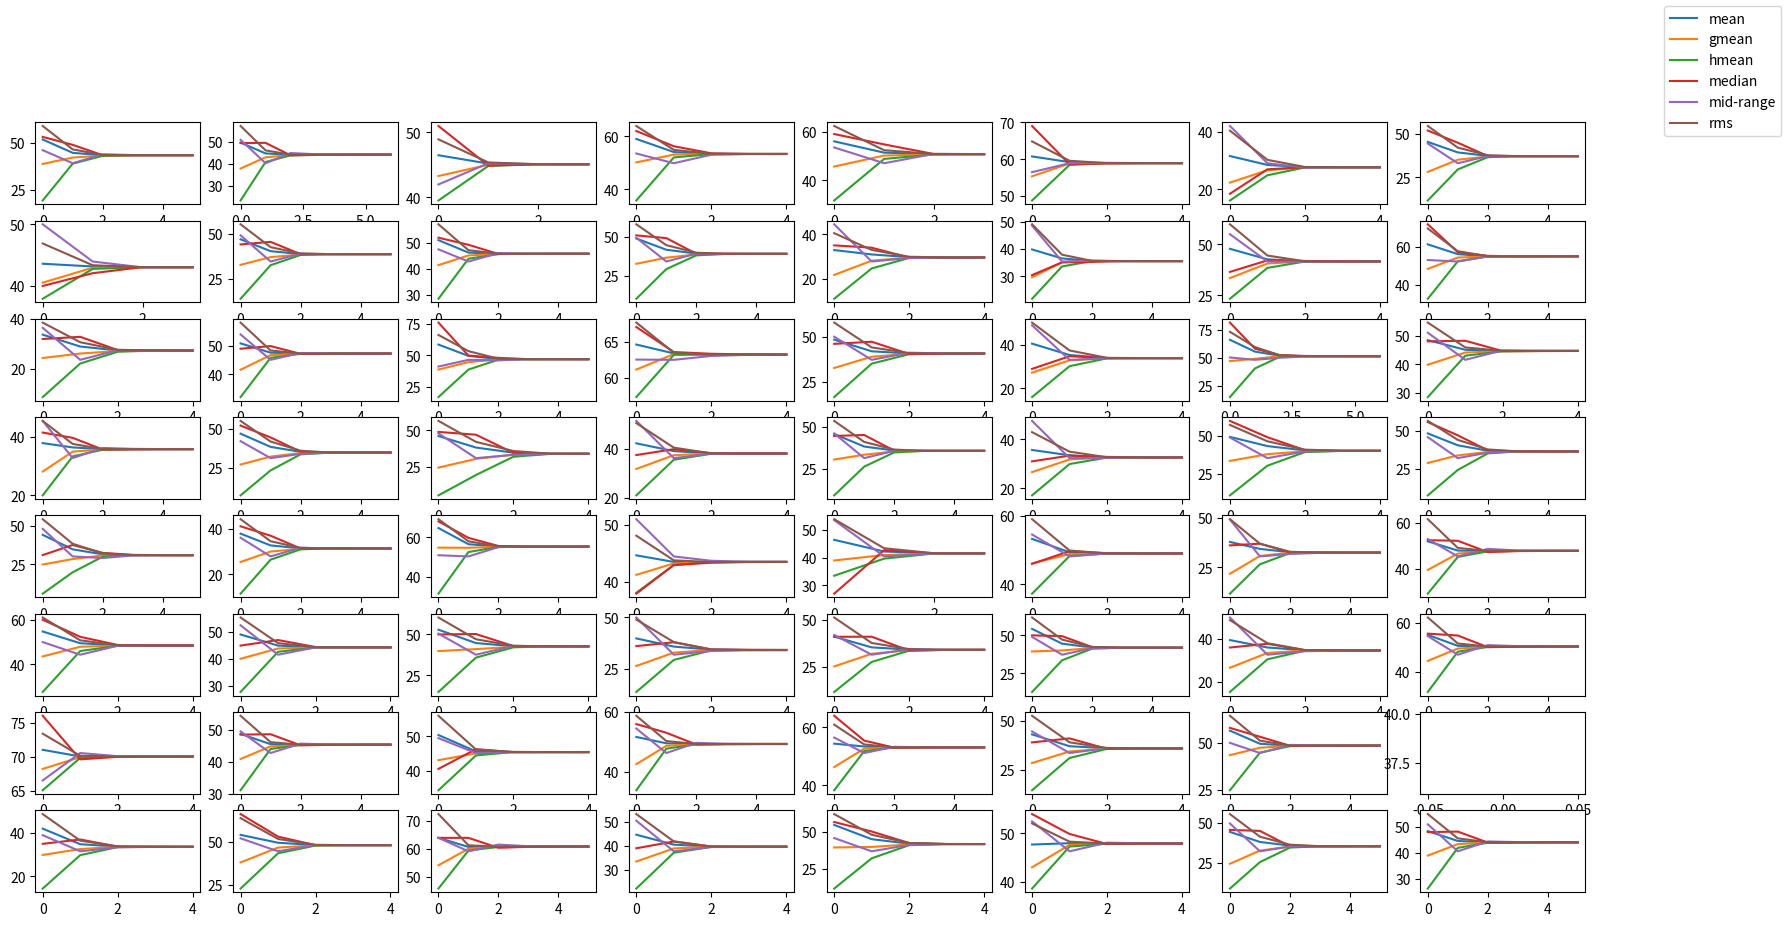

Write Python code to recreate this figure.
from statistics import median, mean, geometric_mean, harmonic_mean
import math
import random
import matplotlib.pyplot as plt



# various metrics
def mid_range(vals):
  return mean([max(vals), min(vals)])

def root_mean_square(vals):
  return math.sqrt(sum([v ** 2 for v in vals])/len(vals))


# general functions
def calc_all(vals):
  return {
    "mean": mean(vals),
    "gmean": geometric_mean(vals),
    "hmean": harmonic_mean(vals),
    "median": median(vals),
    "mid-range": mid_range(vals),
    "rms": root_mean_square(vals),
  }


def iterate(vals, n):
  history = []
  for i in range(n):
    labeled_vals = calc_all(vals)
    history.append(labeled_vals)
    vals = labeled_vals.values()
  return history


def check_convergence(history, epsilon=0.01):
  assert len(history) > 0

  for i in range(len(history)):
    row = history[i]
    if (max(row.values()) - min(row.values()) < epsilon):
      return i + 1

  return len(history)


def run_and_truncate(seed, n):
  history = iterate(seed, n)
  conv_point = check_convergence(history)
  return history[:conv_point]


def create_plot(history, plot=plt, show=True):
  assert len(history) > 0
  xs = range(len(history))
  lines = []

  for c in history[0]:
    line, = plot.plot(xs, [row[c] for row in history], label=c)
    lines.append(line)

  if show:
    plot.legend(handles=lines)
    plot.show()
  return plot


def generate_random_seed(max_seed_length, min_value, max_value):
  length = random.randint(1, max_seed_length)
  return [random.randint(min_value, max_value) for _ in range(length)]


def plot_many_seeds(n, max_seed_length, min_value=1, max_value=100):
  width = 8
  height = 8
  fig, plots = plt.subplots(width, height)
  for r in range(height):
    for c in range(width):
      seed = generate_random_seed(max_seed_length, min_value, max_value)
      history = run_and_truncate(seed, n)
      create_plot(history, plot=plots[r][c], show=False)

      # get legend
      if (r == 0 and c == 0):
        handles, labels = plots[0][0].get_legend_handles_labels()
        fig.legend(handles, labels)

  fig.set_size_inches(20, 10)
  plt.show()



# seed = [1, 2, 4, 5, 8, 123, 123]
# n = 10
# history = run_and_truncate(seed, n)
# create_plot(history)

plot_many_seeds(10, 25)

